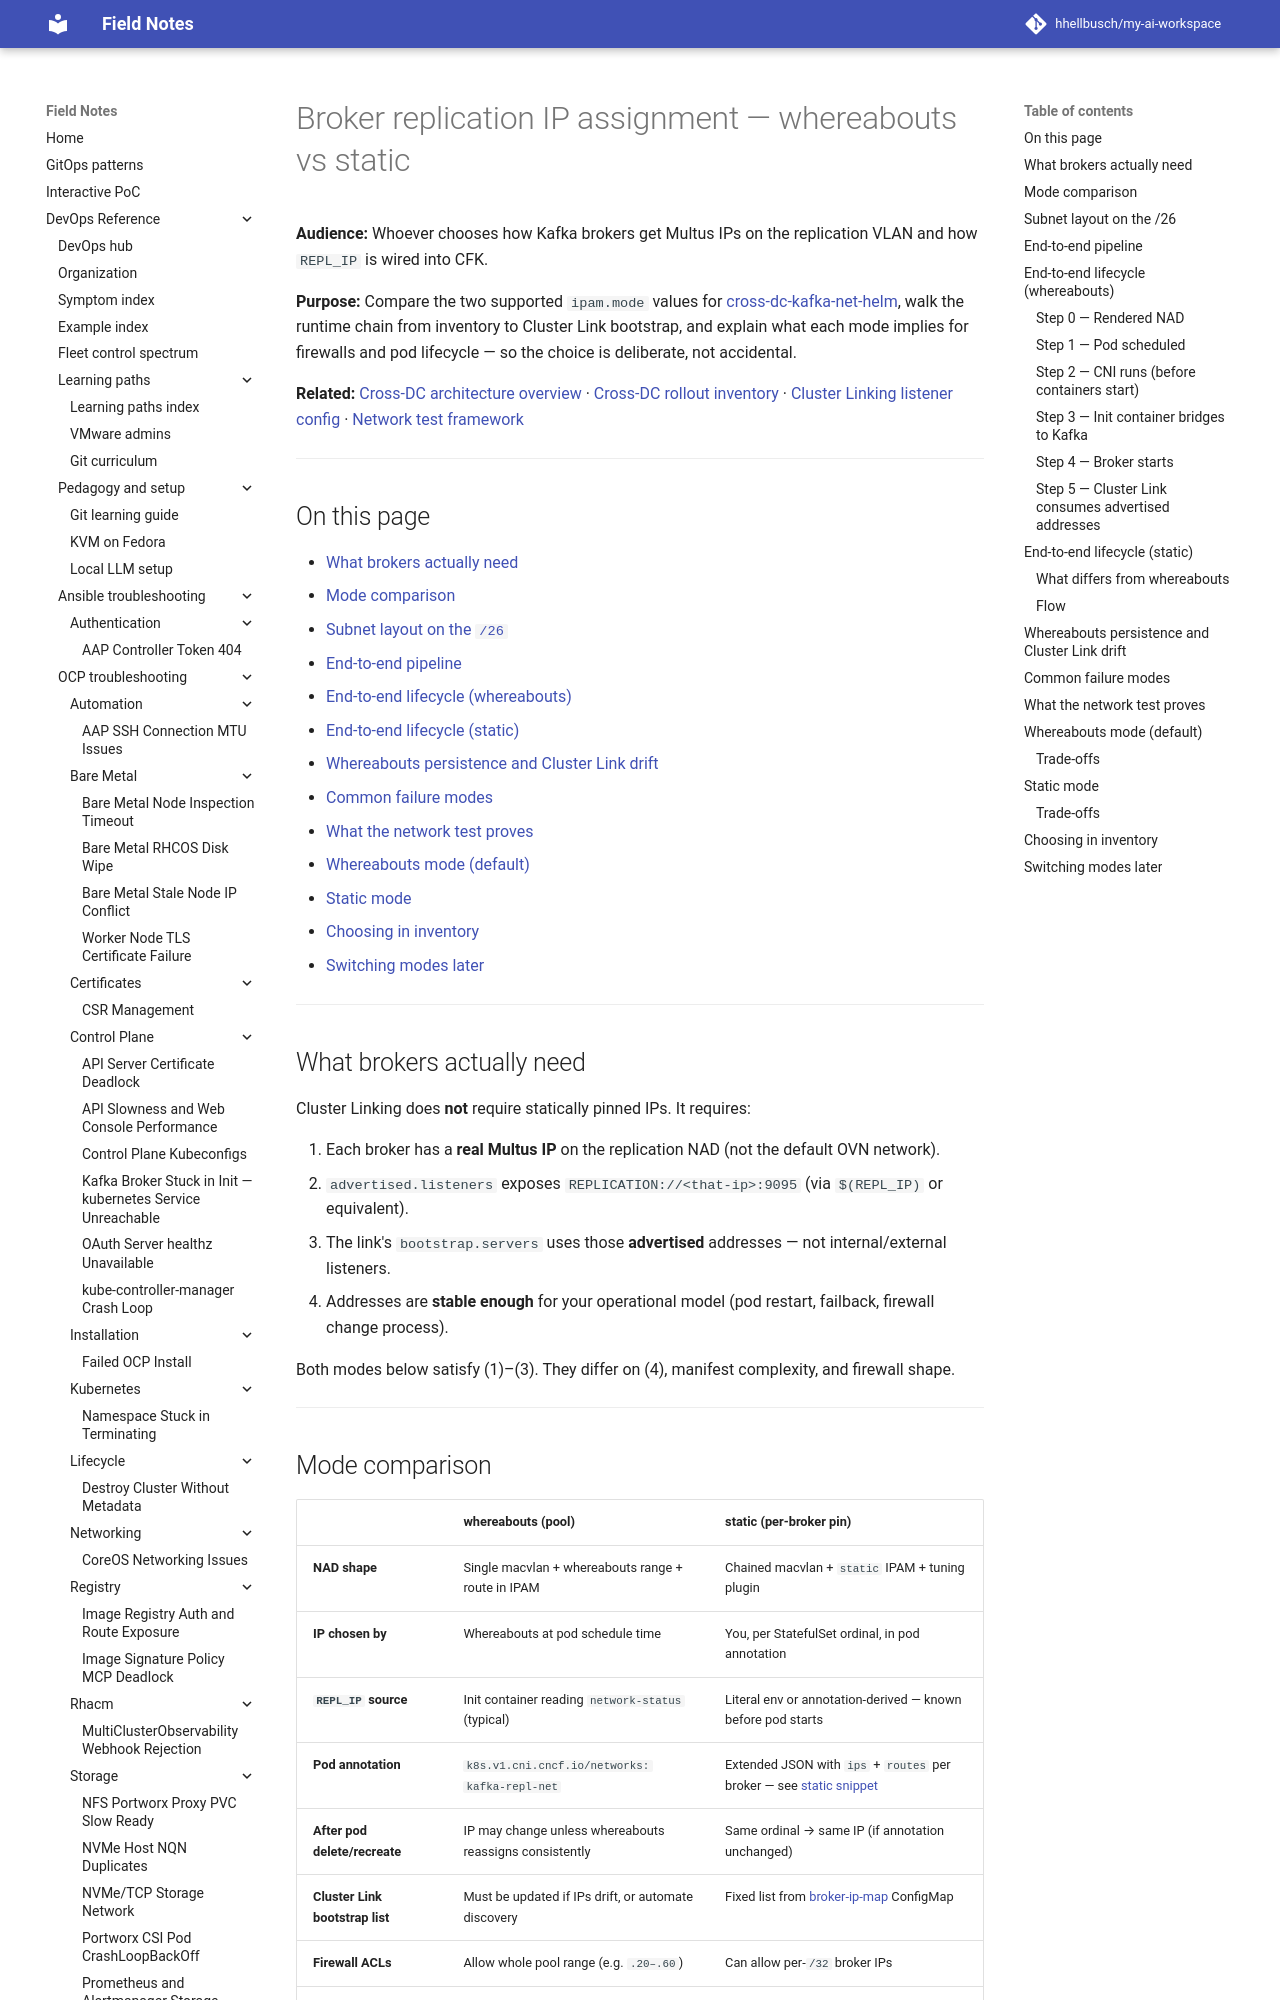

repository: hhellbusch/my-ai-workspace · page: devops/ocp/examples/messaging/kafka/cross-dc-kafka-net-helm/BROKER-IPAM/index.html · generator: mkdocs

---
review:
  status: unreviewed
  notes: "Broker replication IP assignment — mode comparison, end-to-end lifecycle, failure modes, CFK integration."
---

# Broker replication IP assignment — whereabouts vs static

**Audience:** Whoever chooses how Kafka brokers get Multus IPs on the replication VLAN and how `REPL_IP` is wired into CFK.

**Purpose:** Compare the two supported `ipam.mode` values for [cross-dc-kafka-net-helm](README.md), walk the runtime chain from inventory to Cluster Link bootstrap, and explain what each mode implies for firewalls and pod lifecycle — so the choice is deliberate, not accidental.

**Related:** [Cross-DC architecture overview](../cross-dc-architecture-overview.md#broker-replication-ip-assignment) · [Cross-DC rollout inventory](../../../networking/cross-dc-rollout/README.md) · [Cluster Linking listener config](../cross-dc-cluster-linking.md#cfk-listener-configuration) · [Network test framework](../../../networking/cross-dc-network-test/README.md)

---

## On this page

- [What brokers actually need](#what-brokers-actually-need)
- [Mode comparison](#mode-comparison)
- [Subnet layout on the `/26`](#subnet-layout-on-the-26)
- [End-to-end pipeline](#end-to-end-pipeline)
- [End-to-end lifecycle (whereabouts)](#end-to-end-lifecycle-whereabouts)
- [End-to-end lifecycle (static)](#end-to-end-lifecycle-static)
- [Whereabouts persistence and Cluster Link drift](#whereabouts-persistence-and-cluster-link-drift)
- [Common failure modes](#common-failure-modes)
- [What the network test proves](#what-the-network-test-proves)
- [Whereabouts mode (default)](#whereabouts-mode-default)
- [Static mode](#static-mode)
- [Choosing in inventory](#choosing-in-inventory)
- [Switching modes later](#switching-modes-later)

---

## What brokers actually need

Cluster Linking does **not** require statically pinned IPs. It requires:

1. Each broker has a **real Multus IP** on the replication NAD (not the default OVN network).
2. `advertised.listeners` exposes `REPLICATION://<that-ip>:9095` (via `$(REPL_IP)` or equivalent).
3. The link's `bootstrap.servers` uses those **advertised** addresses — not internal/external listeners.
4. Addresses are **stable enough** for your operational model (pod restart, failback, firewall change process).

Both modes below satisfy (1)–(3). They differ on (4), manifest complexity, and firewall shape.

---
